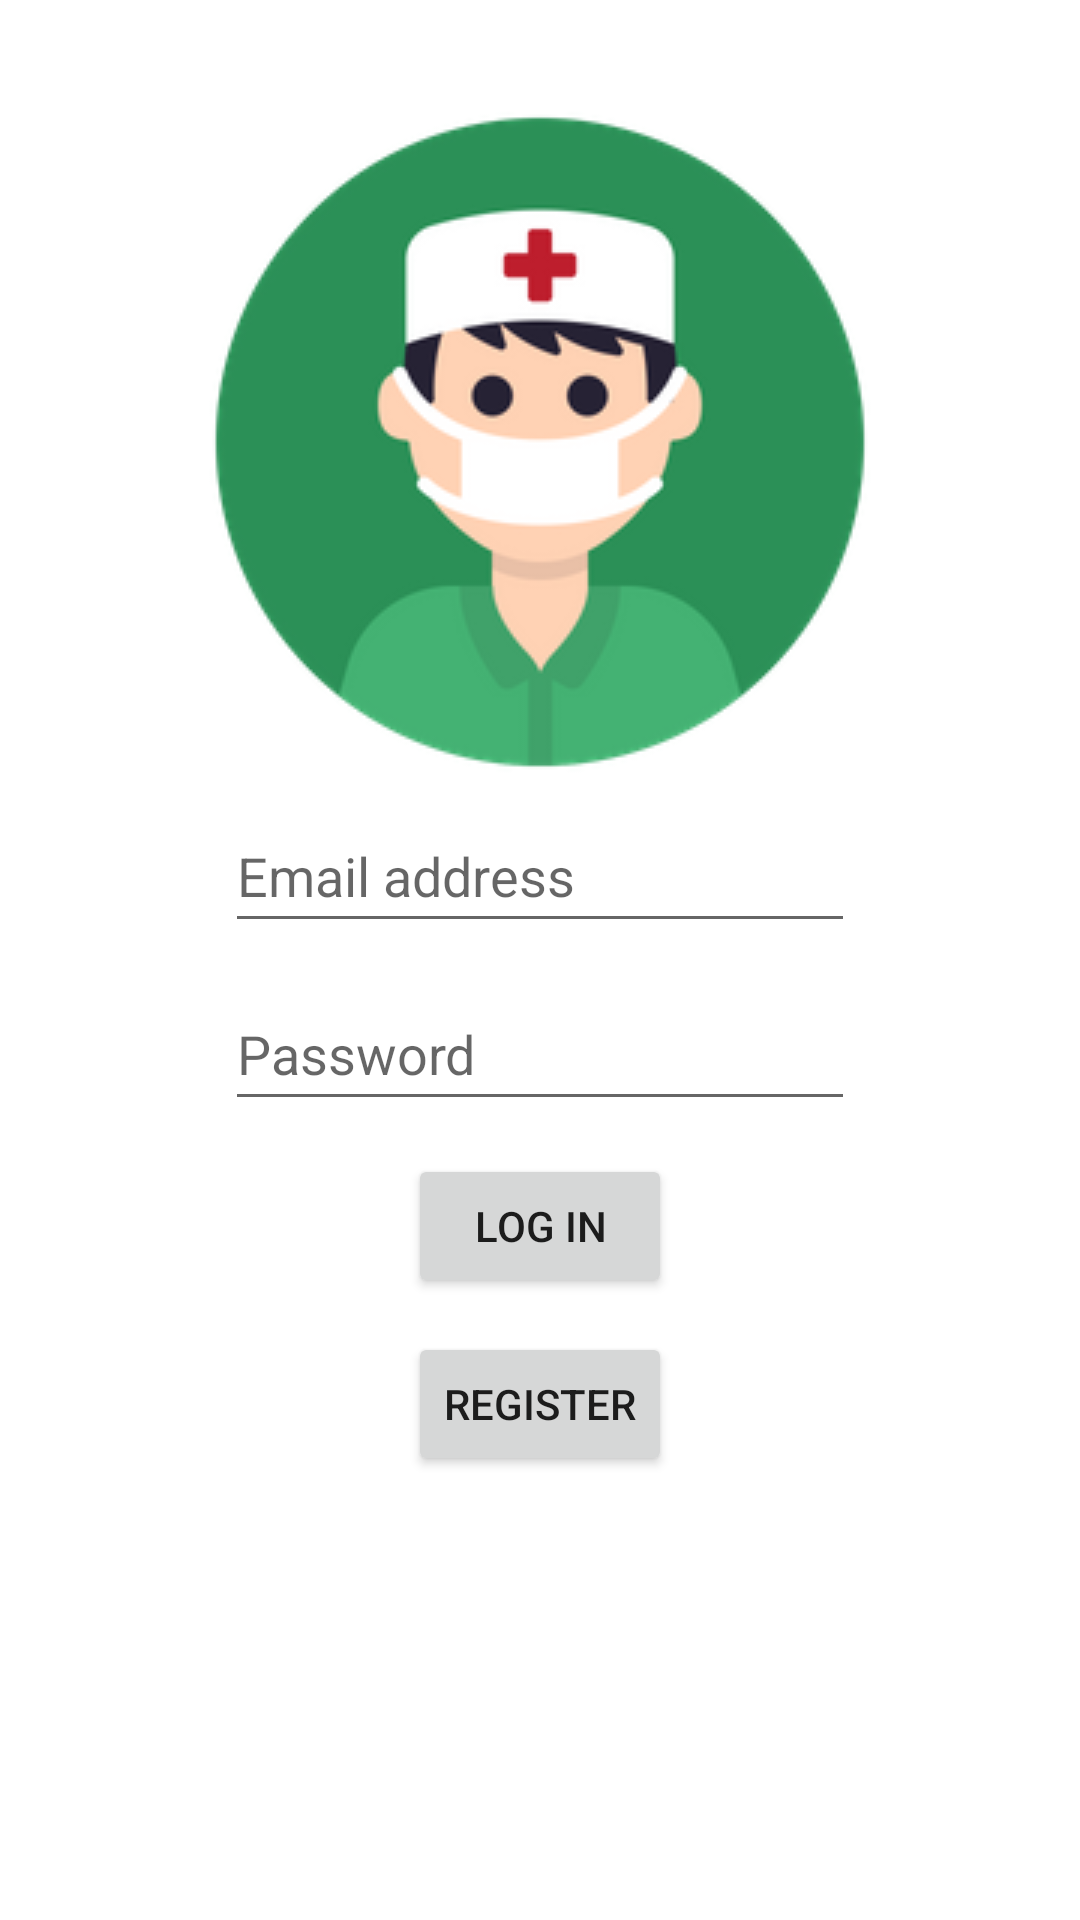

This screen was rendered from an Android layout file. Write that file and the resources it references.
<!-- AndroidManifest.xml: application theme Theme.Doctor_Client_APP -->
<!-- res/layout/activity_doctor_welcome_screen.xml -->
<?xml version="1.0" encoding="utf-8"?>
<androidx.constraintlayout.widget.ConstraintLayout xmlns:android="http://schemas.android.com/apk/res/android"
    xmlns:app="http://schemas.android.com/apk/res-auto"
    xmlns:tools="http://schemas.android.com/tools"
    android:layout_width="match_parent"
    android:layout_height="match_parent"
    tools:context=".PatientSigning">

    <Button
        android:id="@+id/logDoc"
        android:layout_width="wrap_content"
        android:layout_height="wrap_content"
        android:text="Log in"
        app:layout_constraintBottom_toBottomOf="parent"
        app:layout_constraintEnd_toEndOf="parent"
        app:layout_constraintStart_toStartOf="parent"
        app:layout_constraintTop_toTopOf="parent"
        app:layout_constraintVertical_bias="0.65" />

    <Button
        android:id="@+id/regDoctor"
        android:layout_width="wrap_content"
        android:layout_height="wrap_content"
        android:text="Register"
        app:layout_constraintBottom_toBottomOf="parent"
        app:layout_constraintEnd_toEndOf="parent"
        app:layout_constraintStart_toStartOf="parent"
        app:layout_constraintTop_toTopOf="parent"
        app:layout_constraintVertical_bias="0.75" />

    <EditText
        android:id="@+id/editTextEmailAddress"
        android:layout_width="wrap_content"
        android:layout_height="wrap_content"
        android:ems="10"
        android:hint="Email address"
        android:inputType="textEmailAddress"
        android:minHeight="48dp"
        app:layout_constraintBottom_toBottomOf="parent"
        app:layout_constraintEnd_toEndOf="parent"
        app:layout_constraintStart_toStartOf="parent"
        app:layout_constraintTop_toTopOf="parent"
        app:layout_constraintVertical_bias="0.45"
        tools:ignore="Autofill" />

    <EditText
        android:id="@+id/editTextPassword"
        android:layout_width="wrap_content"
        android:layout_height="wrap_content"
        android:ems="10"
        android:hint="Password"
        android:inputType="textPassword"
        android:minHeight="48dp"
        app:layout_constraintBottom_toBottomOf="parent"
        app:layout_constraintEnd_toEndOf="parent"
        app:layout_constraintStart_toStartOf="parent"
        app:layout_constraintTop_toTopOf="parent"
        app:layout_constraintVertical_bias="0.55"
        tools:ignore="Autofill" />

    <ImageView
        android:id="@+id/imageView"
        android:layout_width="wrap_content"
        android:layout_height="wrap_content"
        app:layout_constraintBottom_toBottomOf="parent"
        app:layout_constraintEnd_toEndOf="parent"
        app:layout_constraintStart_toStartOf="parent"
        app:layout_constraintTop_toTopOf="parent"
        app:layout_constraintVertical_bias="0.050000012"
        app:srcCompat="@drawable/surgeon"
        tools:ignore="ContentDescription" />
</androidx.constraintlayout.widget.ConstraintLayout>
<!-- resources referenced by this layout -->
<resources>
  <!-- drawable surgeon: png bitmap (drawable, 23142 bytes) -->
  <style name="Theme.Doctor_Client_APP" parent="Theme.MaterialComponents.DayNight.NoActionBar">
          
          <item name="colorPrimary">@color/purple_500</item>
          <item name="colorPrimaryVariant">@color/purple_700</item>
          <item name="colorOnPrimary">@color/white</item>
          
          <item name="colorSecondary">@color/teal_200</item>
          <item name="colorSecondaryVariant">@color/teal_700</item>
          <item name="colorOnSecondary">@color/black</item>
          
          <item name="android:statusBarColor" tools:targetApi="l">?attr/colorPrimaryVariant</item>
          
      </style>
  <!-- not gathered from this repository: default colours our renderer supplied (Android Studio template values) -->
  <color name="purple_500">#FF6200EE</color>
  <color name="purple_700">#FF3700B3</color>
  <color name="teal_200">#FF03DAC5</color>
  <color name="teal_700">#FF018786</color>
  <color name="black">#FF000000</color>
  <color name="white">#FFFFFFFF</color>
</resources>
